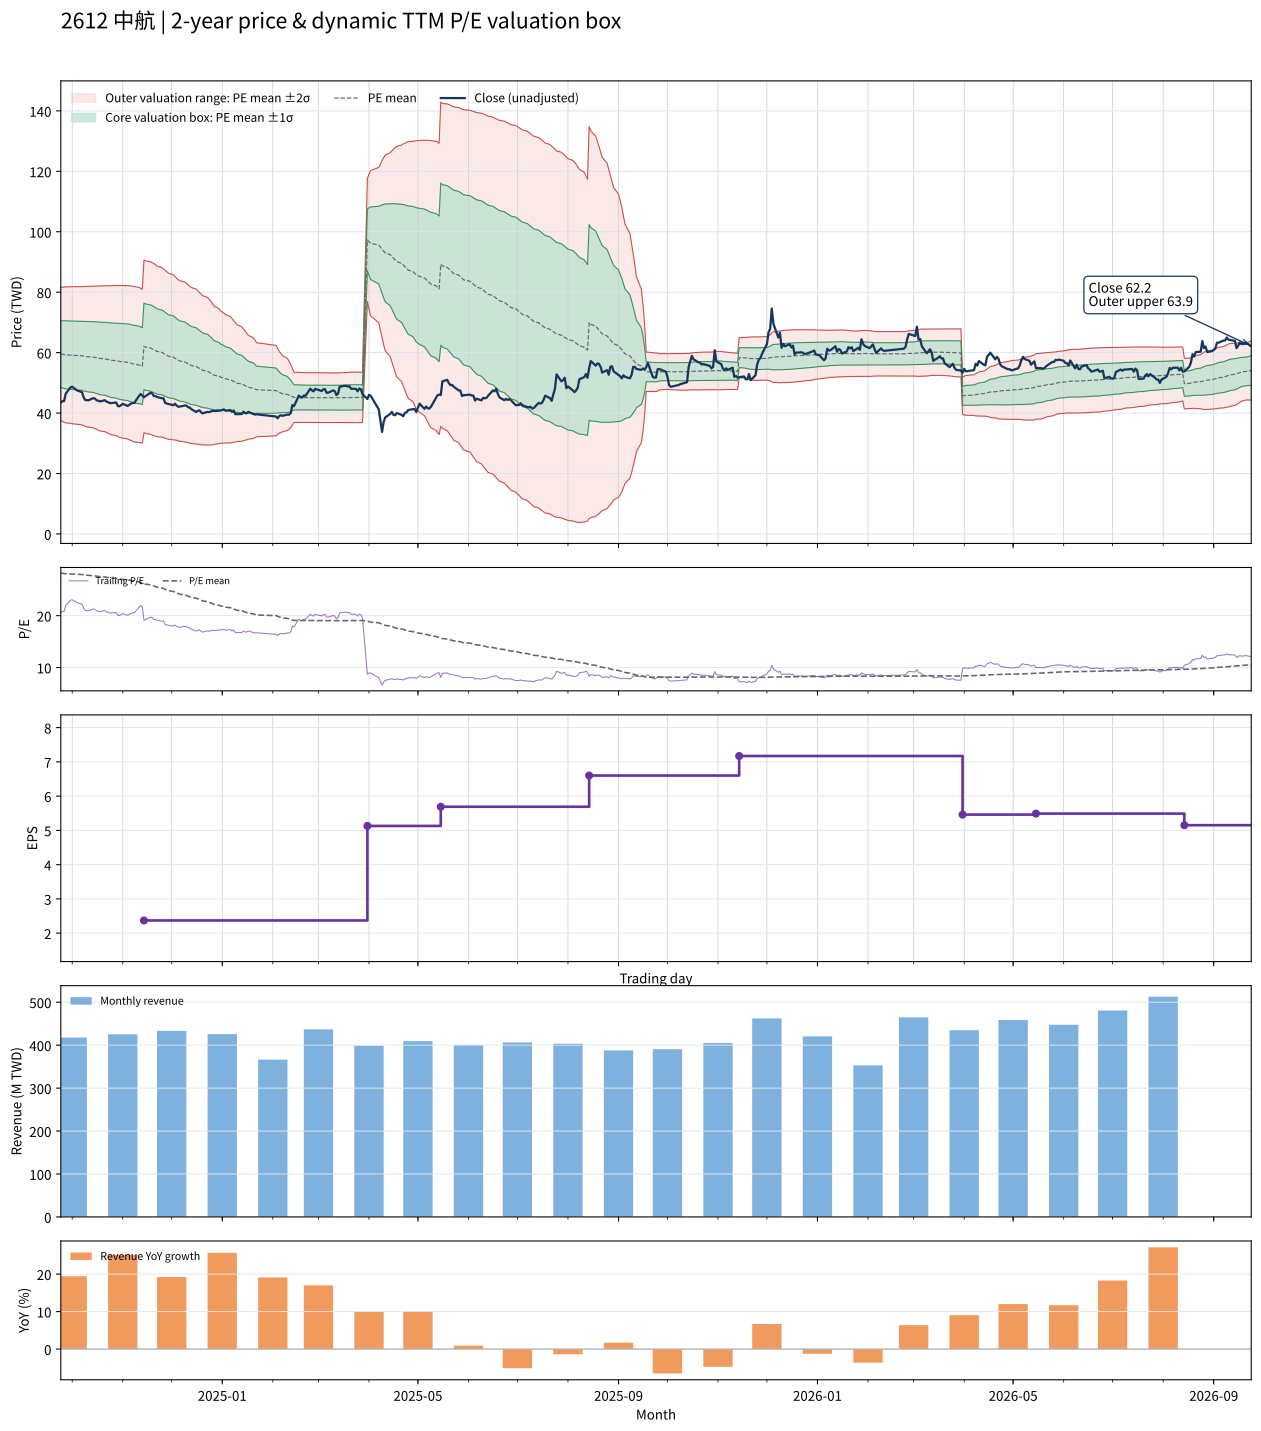

Source data for this figure (header and first rows):
date, close, available_date, period_end, ttm_eps, pe, pe_mean, pe_std, price_m2, price_m1, price_mean, price_p1, price_p2, forward_eps, forward_pe, forward_pe_mean, forward_pe_std, forward_price_m2, forward_price_m1, forward_price_mean, forward_price_p1, forward_price_p2
2024-09-24, 43.45, 2024-08-14, 2024-06-30, 2.11, 20.59, 28.22, 5.225, 37.49, 48.51, 59.54, 70.56, 81.59, , , , , , , , , 
2024-09-25, 43.95, 2024-08-14, 2024-06-30, 2.11, 20.83, 28.17, 5.266, 37.21, 48.32, 59.44, 70.55, 81.66, , , , , , , , , 
2024-09-26, 43.95, 2024-08-14, 2024-06-30, 2.11, 20.83, 28.12, 5.307, 36.94, 48.14, 59.33, 70.53, 81.73, , , , , , , , , 
2024-09-27, 46.4, 2024-08-14, 2024-06-30, 2.11, 21.99, 28.09, 5.334, 36.75, 48.01, 59.26, 70.51, 81.77, , , , , , , , , 
2024-09-30, 48.55, 2024-08-14, 2024-06-30, 2.11, 23.01, 28.06, 5.352, 36.61, 47.91, 59.2, 70.49, 81.78, , , , , , , , , 
2024-10-01, 48.7, 2024-08-14, 2024-06-30, 2.11, 23.08, 28.02, 5.37, 36.47, 47.8, 59.13, 70.46, 81.79, , , , , , , , , 
2024-10-04, 47.5, 2024-08-14, 2024-06-30, 2.11, 22.51, 27.99, 5.393, 36.3, 47.67, 59.05, 70.43, 81.81, , , , , , , , , 
2024-10-07, 46.9, 2024-08-14, 2024-06-30, 2.11, 22.23, 27.95, 5.418, 36.1, 47.53, 58.97, 70.4, 81.83, , , , , , , , , 
2024-10-08, 45.2, 2024-08-14, 2024-06-30, 2.11, 21.42, 27.89, 5.451, 35.86, 47.36, 58.86, 70.36, 81.86, , , , , , , , , 
2024-10-09, 44.3, 2024-08-14, 2024-06-30, 2.11, 21, 27.84, 5.487, 35.59, 47.16, 58.74, 70.32, 81.9, , , , , , , , , 
2024-10-11, 44.25, 2024-08-14, 2024-06-30, 2.11, 20.97, 27.79, 5.522, 35.33, 46.98, 58.63, 70.29, 81.94, , , , , , , , , 
2024-10-14, 44.95, 2024-08-14, 2024-06-30, 2.11, 21.3, 27.74, 5.553, 35.1, 46.82, 58.53, 70.25, 81.97, , , , , , , , , 
2024-10-15, 44.75, 2024-08-14, 2024-06-30, 2.11, 21.21, 27.69, 5.585, 34.86, 46.65, 58.43, 70.22, 82, , , , , , , , , 
2024-10-16, 44.2, 2024-08-14, 2024-06-30, 2.11, 20.95, 27.64, 5.619, 34.6, 46.46, 58.32, 70.17, 82.03, , , , , , , , , 
2024-10-17, 44.1, 2024-08-14, 2024-06-30, 2.11, 20.9, 27.58, 5.652, 34.34, 46.27, 58.2, 70.12, 82.05, , , , , , , , , 
2024-10-18, 43.85, 2024-08-14, 2024-06-30, 2.11, 20.78, 27.53, 5.686, 34.08, 46.08, 58.08, 70.08, 82.08, , , , , , , , , 
2024-10-21, 44.25, 2024-08-14, 2024-06-30, 2.11, 20.97, 27.47, 5.718, 33.84, 45.9, 57.97, 70.03, 82.09, , , , , , , , , 
2024-10-22, 43.8, 2024-08-14, 2024-06-30, 2.11, 20.76, 27.42, 5.75, 33.59, 45.72, 57.85, 69.99, 82.12, , , , , , , , , 
2024-10-23, 43.6, 2024-08-14, 2024-06-30, 2.11, 20.66, 27.36, 5.783, 33.32, 45.53, 57.73, 69.93, 82.13, , , , , , , , , 
2024-10-24, 43.3, 2024-08-14, 2024-06-30, 2.11, 20.52, 27.3, 5.816, 33.05, 45.32, 57.6, 69.87, 82.14, , , , , , , , , 
2024-10-25, 43.3, 2024-08-14, 2024-06-30, 2.11, 20.52, 27.24, 5.849, 32.79, 45.13, 57.47, 69.81, 82.16, , , , , , , , , 
2024-10-28, 43.5, 2024-08-14, 2024-06-30, 2.11, 20.62, 27.18, 5.88, 32.54, 44.95, 57.35, 69.76, 82.17, , , , , , , , , 
2024-10-29, 42.3, 2024-08-14, 2024-06-30, 2.11, 20.05, 27.12, 5.916, 32.26, 44.74, 57.22, 69.71, 82.19, , , , , , , , , 
2024-10-30, 42.25, 2024-08-14, 2024-06-30, 2.11, 20.02, 27.06, 5.951, 31.98, 44.54, 57.09, 69.65, 82.21, , , , , , , , , 
2024-11-01, 43.05, 2024-08-14, 2024-06-30, 2.11, 20.4, 27, 5.982, 31.72, 44.34, 56.96, 69.58, 82.2, , , , , , , , , 
2024-11-04, 42.35, 2024-08-14, 2024-06-30, 2.11, 20.07, 26.92, 6.013, 31.44, 44.12, 56.81, 69.5, 82.19, , , , , , , , , 
2024-11-05, 42.75, 2024-08-14, 2024-06-30, 2.11, 20.26, 26.85, 6.04, 31.17, 43.91, 56.65, 69.4, 82.14, , , , , , , , , 
2024-11-06, 43.1, 2024-08-14, 2024-06-30, 2.11, 20.43, 26.77, 6.061, 30.91, 43.7, 56.48, 69.27, 82.06, , , , , , , , , 
2024-11-07, 43.35, 2024-08-14, 2024-06-30, 2.11, 20.55, 26.69, 6.079, 30.66, 43.49, 56.32, 69.14, 81.97, , , , , , , , , 
2024-11-08, 43.35, 2024-08-14, 2024-06-30, 2.11, 20.55, 26.61, 6.098, 30.42, 43.29, 56.15, 69.02, 81.89, , , , , , , , , 
2024-11-11, 45.7, 2024-08-14, 2024-06-30, 2.11, 21.66, 26.51, 6.077, 30.29, 43.11, 55.94, 68.76, 81.58, , , , , , , , , 
2024-11-12, 46.3, 2024-08-14, 2024-06-30, 2.11, 21.94, 26.41, 6.047, 30.2, 42.96, 55.72, 68.47, 81.23, , , , , , , , , 
2024-11-13, 45.75, 2024-08-14, 2024-06-30, 2.11, 21.68, 26.31, 6.031, 30.07, 42.79, 55.52, 68.24, 80.97, , , , , , , , , 
2024-11-14, 45.25, 2024-11-14, 2024-09-30, 2.37, 19.09, 26.19, 6.031, 33.49, 47.78, 62.08, 76.37, 90.66, , , , , , , , , 
2024-11-15, 45.65, 2024-11-14, 2024-09-30, 2.37, 19.26, 26.08, 6.03, 33.22, 47.51, 61.8, 76.09, 90.38, , , , , , , , , 
2024-11-18, 46.7, 2024-11-14, 2024-09-30, 2.37, 19.7, 25.96, 6.021, 32.99, 47.26, 61.53, 75.8, 90.07, , , , , , , , , 
2024-11-19, 46.55, 2024-11-14, 2024-09-30, 2.37, 19.64, 25.86, 6.018, 32.75, 47.02, 61.28, 75.54, 89.81, , , , , , , , , 
2024-11-20, 45.65, 2024-11-14, 2024-09-30, 2.37, 19.26, 25.74, 6.013, 32.51, 46.76, 61.01, 75.26, 89.51, , , , , , , , , 
2024-11-21, 45.65, 2024-11-14, 2024-09-30, 2.37, 19.26, 25.62, 5.994, 32.31, 46.51, 60.72, 74.93, 89.14, , , , , , , , , 
2024-11-22, 45.3, 2024-11-14, 2024-09-30, 2.37, 19.11, 25.49, 5.957, 32.17, 46.28, 60.4, 74.52, 88.64, , , , , , , , , 
2024-11-25, 44.9, 2024-11-14, 2024-09-30, 2.37, 18.95, 25.35, 5.919, 32.03, 46.05, 60.08, 74.11, 88.14, , , , , , , , , 
2024-11-26, 44.9, 2024-11-14, 2024-09-30, 2.37, 18.95, 25.22, 5.886, 31.87, 45.82, 59.77, 73.72, 87.68, , , , , , , , , 
2024-11-27, 43.35, 2024-11-14, 2024-09-30, 2.37, 18.29, 25.09, 5.86, 31.68, 45.57, 59.46, 73.34, 87.23, , , , , , , , , 
2024-11-28, 43.15, 2024-11-14, 2024-09-30, 2.37, 18.21, 24.95, 5.827, 31.51, 45.32, 59.13, 72.94, 86.76, , , , , , , , , 
2024-11-29, 43, 2024-11-14, 2024-09-30, 2.37, 18.14, 24.82, 5.801, 31.32, 45.07, 58.82, 72.57, 86.32, , , , , , , , , 
2024-12-02, 42.6, 2024-11-14, 2024-09-30, 2.37, 17.97, 24.68, 5.763, 31.17, 44.83, 58.49, 72.15, 85.81, , , , , , , , , 
2024-12-03, 43.1, 2024-11-14, 2024-09-30, 2.37, 18.19, 24.54, 5.71, 31.09, 44.62, 58.15, 71.69, 85.22, , , , , , , , , 
2024-12-04, 42.5, 2024-11-14, 2024-09-30, 2.37, 17.93, 24.39, 5.655, 31.01, 44.41, 57.81, 71.21, 84.62, , , , , , , , , 
2024-12-05, 42.1, 2024-11-14, 2024-09-30, 2.37, 17.76, 24.26, 5.623, 30.84, 44.17, 57.5, 70.83, 84.15, , , , , , , , , 
2024-12-06, 42.15, 2024-11-14, 2024-09-30, 2.37, 17.78, 24.14, 5.604, 30.65, 43.93, 57.21, 70.49, 83.77, , , , , , , , , 
2024-12-09, 42.5, 2024-11-14, 2024-09-30, 2.37, 17.93, 24.02, 5.58, 30.47, 43.7, 56.92, 70.15, 83.38, , , , , , , , , 
2024-12-10, 42.5, 2024-11-14, 2024-09-30, 2.37, 17.93, 23.89, 5.546, 30.34, 43.48, 56.63, 69.77, 82.92, , , , , , , , , 
2024-12-11, 41.95, 2024-11-14, 2024-09-30, 2.37, 17.7, 23.77, 5.514, 30.19, 43.26, 56.33, 69.4, 82.47, , , , , , , , , 
2024-12-12, 41.85, 2024-11-14, 2024-09-30, 2.37, 17.66, 23.64, 5.481, 30.06, 43.04, 56.03, 69.02, 82.01, , , , , , , , , 
2024-12-13, 41.3, 2024-11-14, 2024-09-30, 2.37, 17.43, 23.52, 5.446, 29.92, 42.83, 55.73, 68.64, 81.55, , , , , , , , , 
2024-12-16, 40.35, 2024-11-14, 2024-09-30, 2.37, 17.03, 23.38, 5.408, 29.79, 42.6, 55.42, 68.23, 81.05, , , , , , , , , 
2024-12-17, 40.75, 2024-11-14, 2024-09-30, 2.37, 17.19, 23.25, 5.361, 29.69, 42.4, 55.1, 67.81, 80.51, , , , , , , , , 
2024-12-18, 40.9, 2024-11-14, 2024-09-30, 2.37, 17.26, 23.12, 5.316, 29.6, 42.2, 54.79, 67.39, 79.99, , , , , , , , , 
2024-12-19, 40.25, 2024-11-14, 2024-09-30, 2.37, 16.98, 22.98, 5.261, 29.53, 42, 54.47, 66.94, 79.41, , , , , , , , , 
2024-12-20, 39.9, 2024-11-14, 2024-09-30, 2.37, 16.84, 22.85, 5.209, 29.46, 41.81, 54.15, 66.5, 78.84, , , , , , , , , 
... 427 more rows
